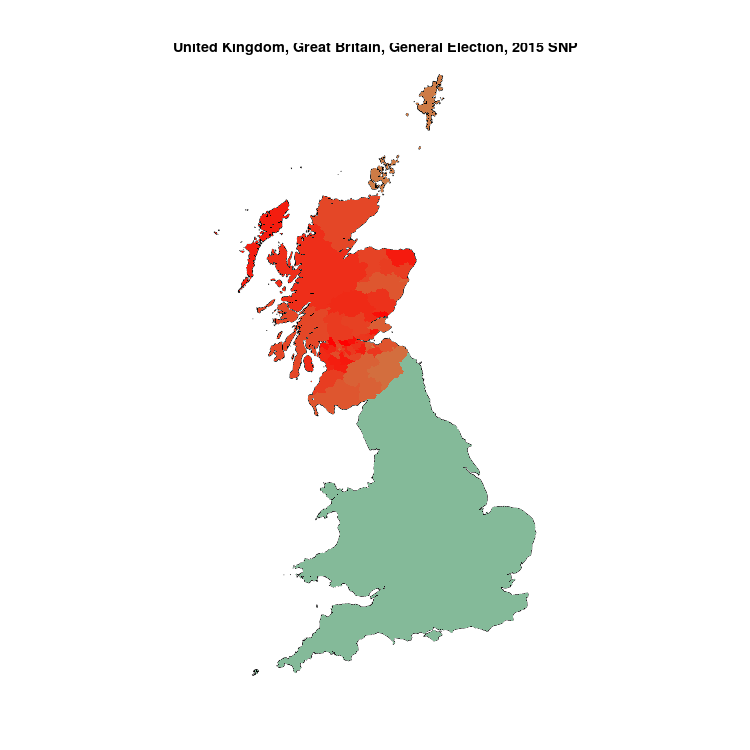

Data behind this chart, as committed beside it:
, N, SNP, sample
Cumbernauld, Kilsyth & Kirkintilloch Eas…, 67009, 29572, 0.4413
Dunbartonshire West, 69193, 30198, 0.4364
Dundee East, 66960, 28765, 0.4296
Falkirk, 83380, 34831, 0.4177
Dundee West, 66287, 27684, 0.4176
Inverclyde, 59350, 24585, 0.4142
Glenrothes, 69781, 28459, 0.4078
East Kilbride, Strathaven & Lesmahagow, 83071, 33678, 0.4054
Banff & Buchan, 68609, 27487, 0.4006
Kilmarnock & Loudoun, 75233, 30000, 0.3988
Na h-Eileanan an Iar (Western Isles), 21744, 8662, 0.3984
Livingston, 82373, 32736, 0.3974
Coatbridge, Chryston & Bellshill, 73813, 28696, 0.3888
Motherwell & Wishaw, 70269, 27275, 0.3882
Paisley & Renfrewshire North, 66206, 25601, 0.3867
Ayrshire Central, 69982, 26999, 0.3858
Paisley & Renfrewshire South, 61281, 23548, 0.3843
Ayrshire North & Arran, 75772, 28641, 0.378
Perth & North Perthshire, 72447, 27379, 0.3779
Inverness, Nairn, Badenoch & Strathspey, 77268, 28838, 0.3732
Ross, Skye & Lochaber, 54169, 20119, 0.3714
Linlithgow & Falkirk East, 86955, 32055, 0.3686
Angus, 65792, 24130, 0.3668
Rutherglen & Hamilton West, 82701, 30279, 0.3661
Aberdeen North, 67745, 24793, 0.366
Kirkcaldy & Cowdenbeath, 75941, 27628, 0.3638
Glasgow South, 74051, 26773, 0.3615
Midlothian, 67875, 24453, 0.3603
Dunfermline & Fife West, 78037, 28096, 0.36
Airdrie & Shotts, 66715, 23887, 0.358
Stirling, 67236, 23783, 0.3537
Glasgow South West, 66209, 23388, 0.3532
Edinburgh East, 66178, 23188, 0.3504
Glasgow North West, 68418, 23908, 0.3494
Ayr, Carrick & Cumnock, 72985, 25492, 0.3493
Gordon, 79393, 27717, 0.3491
Ochil & South Perthshire, 77370, 26620, 0.3441
Glasgow East, 70378, 24116, 0.3427
Lanark & Hamilton East, 78846, 26976, 0.3421
Moray, 71685, 24384, 0.3402
Argyll & Bute, 68875, 22959, 0.3333
Glasgow North, 58875, 19610, 0.3331
Caithness, Sutherland & Easter Ross, 47558, 15831, 0.3329
Dunbartonshire East, 66966, 22093, 0.3299
Glasgow North East, 66678, 21976, 0.3296
Renfrewshire East, 69982, 23013, 0.3288
East Lothian, 79481, 25104, 0.3158
Aberdeenshire West & Kincardine, 73445, 22949, 0.3125
Dumfries & Galloway, 75249, 23440, 0.3115
Edinburgh South West, 72178, 22168, 0.3071
Fife North East, 62003, 18523, 0.2987
Edinburgh West, 71749, 21378, 0.298
Aberdeen South, 68056, 20221, 0.2971
Edinburgh North & Leith, 80978, 23742, 0.2932
Dumfriesshire, Clydesdale & Tweeddale, 68483, 19961, 0.2915
Glasgow Central, 70945, 20658, 0.2912
Berwickshire, Roxburgh & Selkirk, 74179, 20145, 0.2716
Edinburgh South, 65846, 16656, 0.253
Orkney & Shetland, 34551, 8590, 0.2486
Aberavon, 49821, 0, 0
... 572 more rows
